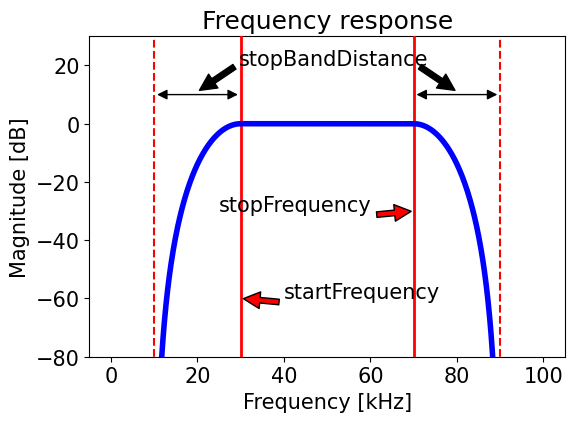

Write Python code to recreate this figure.
# coding: utf-8
import matplotlib
import matplotlib.pyplot as plt
import numpy as np

###
# Script for generation of magnitude response of ideal bandpass filter
###

plt.rcdefaults()

font = {'size': 15}

matplotlib.rc('font', **font)

# define png dpi and resolution
my_dpi = 100
x_res, y_res = 600, 448


# define ideal bandpass filter transfer function
def ideal_bandpass(f, f_min, f_max, dist):
    out = np.zeros_like(f)
    out[np.logical_and(f_min <= f, f <= f_max)] = 1
    out[np.logical_and(f_min - dist <= f, f <= f_min)] = 0.5 * (1 + np.cos(np.pi * (f_min - f[np.logical_and(f_min - dist <= f, f <= f_min)]) / dist))
    out[np.logical_and(f_max <= f, f <= f_max + dist)] = 0.5 * (1 + np.cos(np.pi * (f_max - f[np.logical_and(f_max <= f, f <= f_max + dist)]) / dist))
    return out


f = np.linspace(0, 100, 1000)

plt.figure(figsize=(x_res/my_dpi, y_res/my_dpi), dpi=my_dpi)
plt.plot(f, 20 * np.log(np.abs(np.fft.irfft(np.fft.rfft(ideal_bandpass(f, 30, 70, 20))))), 'b', linewidth=4, zorder=200)
plt.plot([30, 30], [-120, 120], 'r', linewidth=2, zorder=3)
plt.plot([70, 70], [-120, 120], 'r', linewidth=2, zorder=3)
plt.plot([10, 10], [-120, 120], 'r--', zorder=2)
plt.plot([90, 90], [-120, 120], 'r--', zorder=2)
plt.annotate('startFrequency', xy=(30.1, -60), xytext=(40, -60),
             arrowprops=dict(facecolor='red', shrink=0.05),
             )
plt.annotate('stopFrequency', xy=(69.9, -30), xytext=(25, -30),
             arrowprops=dict(facecolor='red', shrink=0.05),
             )
plt.annotate('', xy=(20, 11), xytext=(29, 20),
             arrowprops=dict(facecolor='black', shrink=0.05),
             )
plt.annotate('', xy=(80, 11), xytext=(71, 20),
             arrowprops=dict(facecolor='black', shrink=0.05),
             )
plt.text(29.5, 20, 'stopBandDistance', zorder=2000)
plt.annotate('', xy=(10, 10), xytext=(30, 10), arrowprops=dict(arrowstyle='<|-|>', facecolor='black'))
plt.annotate('', xy=(70, 10), xytext=(90, 10), arrowprops=dict(arrowstyle='<|-|>', facecolor='black'))
plt.ylim([-80, 30])
plt.xlabel('Frequency [kHz]')
plt.ylabel('Magnitude [dB]')
plt.title('Frequency response')
plt.tight_layout()
plt.savefig('bandpass-filter-magnitude.svg', dpi=my_dpi,
            metadata={'Creator': None, 'Date': None, 'Format': None, 'Type': None})
plt.show()
